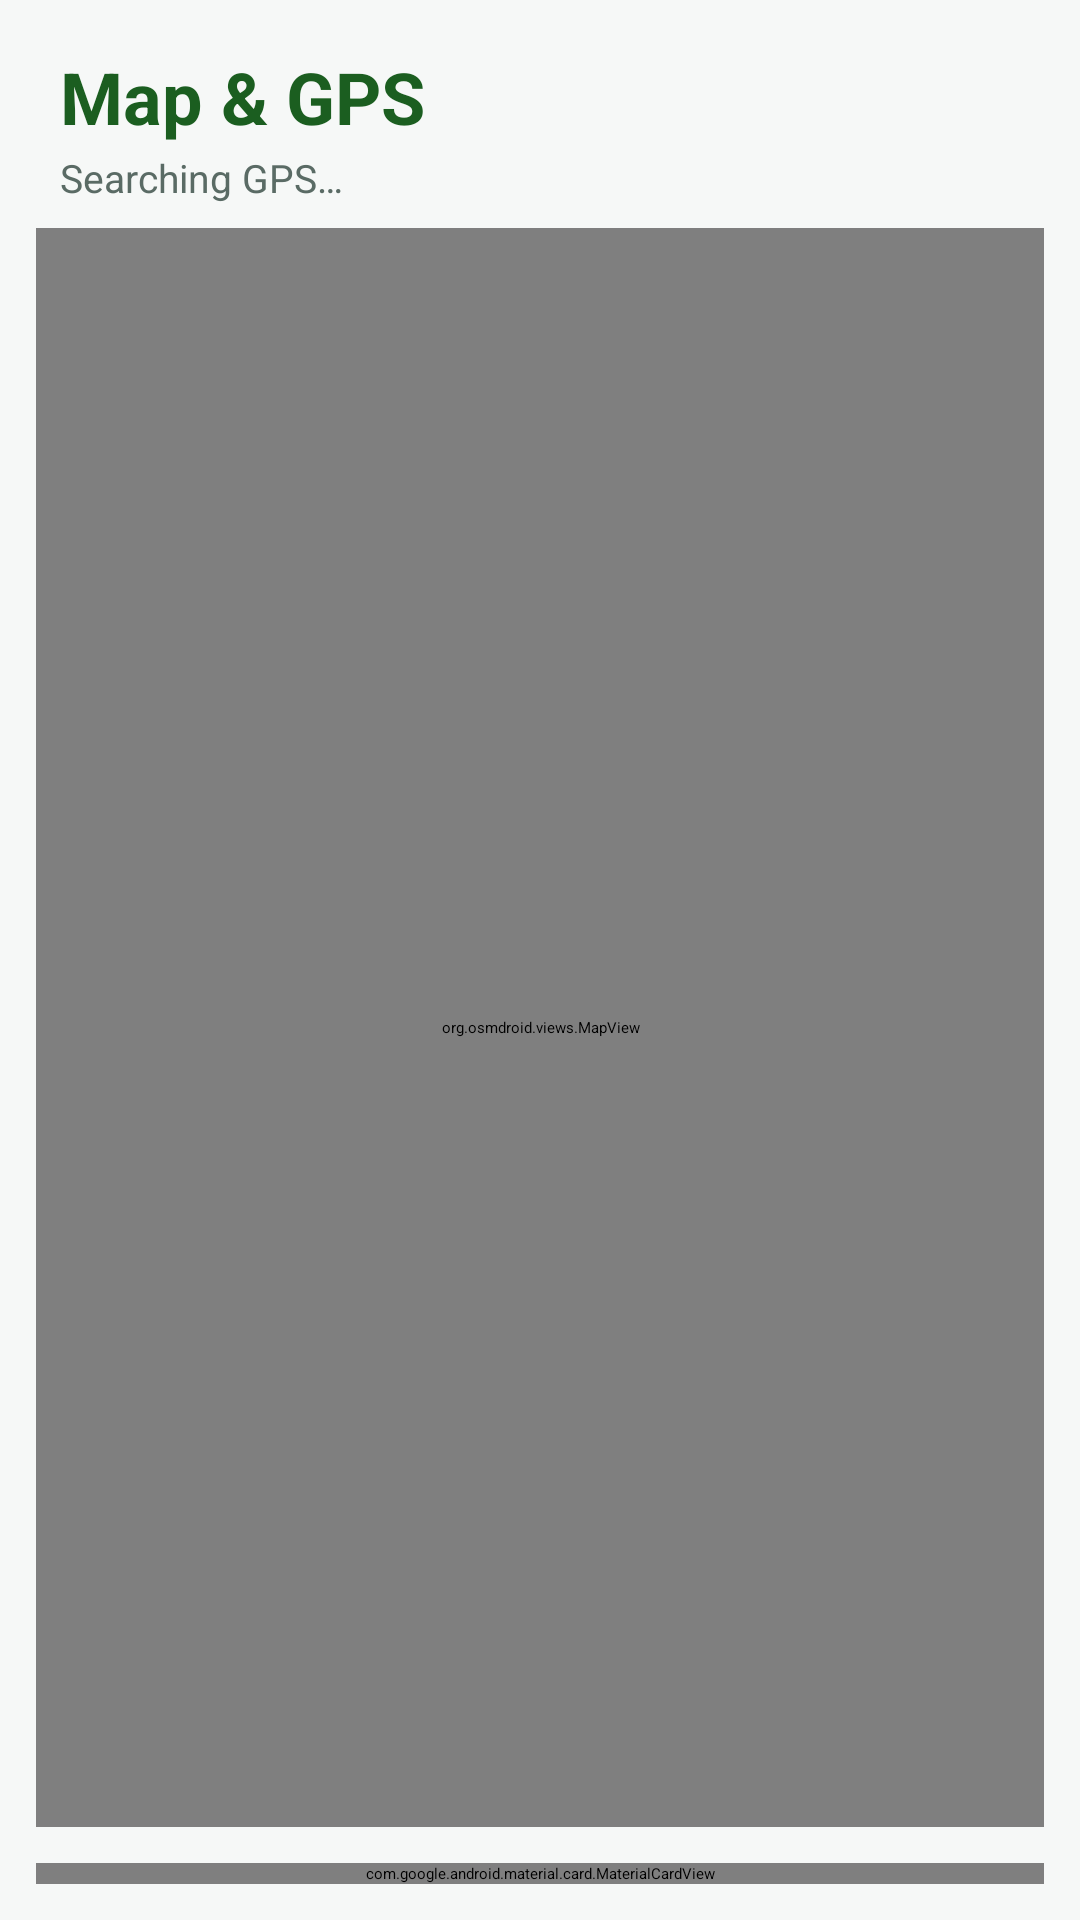

Reconstruct the res/layout file that produces this screen, plus the resources it refers to.
<!-- AndroidManifest.xml: application theme Theme.Noor -->
<!-- res/layout/fragment_map_gps.xml -->
<?xml version="1.0" encoding="utf-8"?>
<LinearLayout xmlns:android="http://schemas.android.com/apk/res/android"
    xmlns:app="http://schemas.android.com/apk/res-auto"
    android:layout_width="match_parent" android:layout_height="match_parent"
    android:orientation="vertical" android:background="@color/surface_bg">

    <LinearLayout android:layout_width="match_parent" android:layout_height="wrap_content"
        android:orientation="vertical" android:paddingHorizontal="20dp" android:paddingTop="16dp" android:paddingBottom="8dp">
        <TextView android:layout_width="wrap_content" android:layout_height="wrap_content"
            android:text="Map &amp; GPS" android:textColor="@color/emerald_primary" android:textSize="24sp" android:textStyle="bold" />
        <TextView android:id="@+id/tvGpsStatus" android:layout_width="wrap_content" android:layout_height="wrap_content"
            android:layout_marginTop="2dp" android:text="Searching GPS…" android:textColor="@color/text_secondary" android:textSize="13sp" />
    </LinearLayout>

    <FrameLayout android:layout_width="match_parent" android:layout_height="0dp" android:layout_weight="1"
        android:layout_marginHorizontal="12dp">
        <org.osmdroid.views.MapView android:id="@+id/mapView"
            android:layout_width="match_parent" android:layout_height="match_parent" />
    </FrameLayout>

    <com.google.android.material.card.MaterialCardView
        android:layout_width="match_parent" android:layout_height="wrap_content"
        android:layout_margin="12dp" app:cardBackgroundColor="@color/card_bg"
        app:cardCornerRadius="16dp" app:cardElevation="1dp" app:strokeColor="#E0E6E3" app:strokeWidth="1dp">
        <LinearLayout android:layout_width="match_parent" android:layout_height="wrap_content"
            android:orientation="vertical" android:padding="12dp">

            <LinearLayout android:layout_width="match_parent" android:layout_height="wrap_content" android:orientation="horizontal">
                <LinearLayout android:layout_width="0dp" android:layout_height="wrap_content" android:layout_weight="1" android:orientation="vertical">
                    <TextView android:layout_width="wrap_content" android:layout_height="wrap_content" android:text="Latitude" android:textColor="@color/text_secondary" android:textSize="11sp" />
                    <TextView android:id="@+id/tvLat" android:layout_width="wrap_content" android:layout_height="wrap_content" android:text="--" android:textColor="@color/text_primary" android:textSize="15sp" android:textStyle="bold" />
                </LinearLayout>
                <LinearLayout android:layout_width="0dp" android:layout_height="wrap_content" android:layout_weight="1" android:orientation="vertical">
                    <TextView android:layout_width="wrap_content" android:layout_height="wrap_content" android:text="Longitude" android:textColor="@color/text_secondary" android:textSize="11sp" />
                    <TextView android:id="@+id/tvLon" android:layout_width="wrap_content" android:layout_height="wrap_content" android:text="--" android:textColor="@color/text_primary" android:textSize="15sp" android:textStyle="bold" />
                </LinearLayout>
                <LinearLayout android:layout_width="0dp" android:layout_height="wrap_content" android:layout_weight="1" android:orientation="vertical">
                    <TextView android:layout_width="wrap_content" android:layout_height="wrap_content" android:text="Altitude" android:textColor="@color/text_secondary" android:textSize="11sp" />
                    <TextView android:id="@+id/tvAlt" android:layout_width="wrap_content" android:layout_height="wrap_content" android:text="--" android:textColor="@color/text_primary" android:textSize="15sp" android:textStyle="bold" />
                </LinearLayout>
            </LinearLayout>

            <LinearLayout android:layout_width="match_parent" android:layout_height="wrap_content" android:layout_marginTop="10dp" android:orientation="horizontal">
                <LinearLayout android:layout_width="0dp" android:layout_height="wrap_content" android:layout_weight="1" android:orientation="vertical">
                    <TextView android:layout_width="wrap_content" android:layout_height="wrap_content" android:text="Accuracy" android:textColor="@color/text_secondary" android:textSize="11sp" />
                    <TextView android:id="@+id/tvAcc" android:layout_width="wrap_content" android:layout_height="wrap_content" android:text="--" android:textColor="@color/text_primary" android:textSize="15sp" android:textStyle="bold" />
                </LinearLayout>
                <LinearLayout android:layout_width="0dp" android:layout_height="wrap_content" android:layout_weight="1" android:orientation="vertical">
                    <TextView android:layout_width="wrap_content" android:layout_height="wrap_content" android:text="Speed" android:textColor="@color/text_secondary" android:textSize="11sp" />
                    <TextView android:id="@+id/tvSpeed" android:layout_width="wrap_content" android:layout_height="wrap_content" android:text="--" android:textColor="@color/text_primary" android:textSize="15sp" android:textStyle="bold" />
                </LinearLayout>
                <LinearLayout android:layout_width="0dp" android:layout_height="wrap_content" android:layout_weight="1" android:orientation="vertical">
                    <TextView android:layout_width="wrap_content" android:layout_height="wrap_content" android:text="To Kaaba" android:textColor="@color/text_secondary" android:textSize="11sp" />
                    <TextView android:id="@+id/tvKaabaDist" android:layout_width="wrap_content" android:layout_height="wrap_content" android:text="--" android:textColor="@color/text_primary" android:textSize="15sp" android:textStyle="bold" />
                </LinearLayout>
            </LinearLayout>

            <LinearLayout android:layout_width="match_parent" android:layout_height="wrap_content" android:layout_marginTop="10dp" android:orientation="horizontal">
                <com.google.android.material.button.MaterialButton android:id="@+id/btnMyLocation"
                    style="?attr/materialButtonOutlinedStyle" android:layout_width="0dp" android:layout_height="wrap_content" android:layout_weight="1"
                    android:insetTop="0dp" android:insetBottom="0dp" android:minWidth="0dp" android:paddingHorizontal="4dp" android:text="Locate" android:textSize="12sp" />
                <com.google.android.material.button.MaterialButton android:id="@+id/btnShowKaaba"
                    style="?attr/materialButtonOutlinedStyle" android:layout_width="0dp" android:layout_height="wrap_content" android:layout_weight="1"
                    android:layout_marginStart="6dp" android:insetTop="0dp" android:insetBottom="0dp" android:minWidth="0dp" android:paddingHorizontal="4dp" android:text="Kaaba" android:textSize="12sp" />
                <com.google.android.material.button.MaterialButton android:id="@+id/btnCopyCoords"
                    style="?attr/materialButtonOutlinedStyle" android:layout_width="0dp" android:layout_height="wrap_content" android:layout_weight="1"
                    android:layout_marginStart="6dp" android:insetTop="0dp" android:insetBottom="0dp" android:minWidth="0dp" android:paddingHorizontal="4dp" android:text="Copy" android:textSize="12sp" />
                <com.google.android.material.button.MaterialButton android:id="@+id/btnOpenMaps"
                    style="?attr/materialButtonOutlinedStyle" android:layout_width="0dp" android:layout_height="wrap_content" android:layout_weight="1"
                    android:layout_marginStart="6dp" android:insetTop="0dp" android:insetBottom="0dp" android:minWidth="0dp" android:paddingHorizontal="4dp" android:text="Maps" android:textSize="12sp" />
            </LinearLayout>
        </LinearLayout>
    </com.google.android.material.card.MaterialCardView>
</LinearLayout>
<!-- resources referenced by this layout -->
<resources>
  <color name="card_bg">#FFFFFF</color>
  <color name="emerald_primary">#1B5E20</color>
  <color name="surface_bg">#F6F8F7</color>
  <color name="text_primary">#1A2421</color>
  <color name="text_secondary">#5A6B65</color>
</resources>
